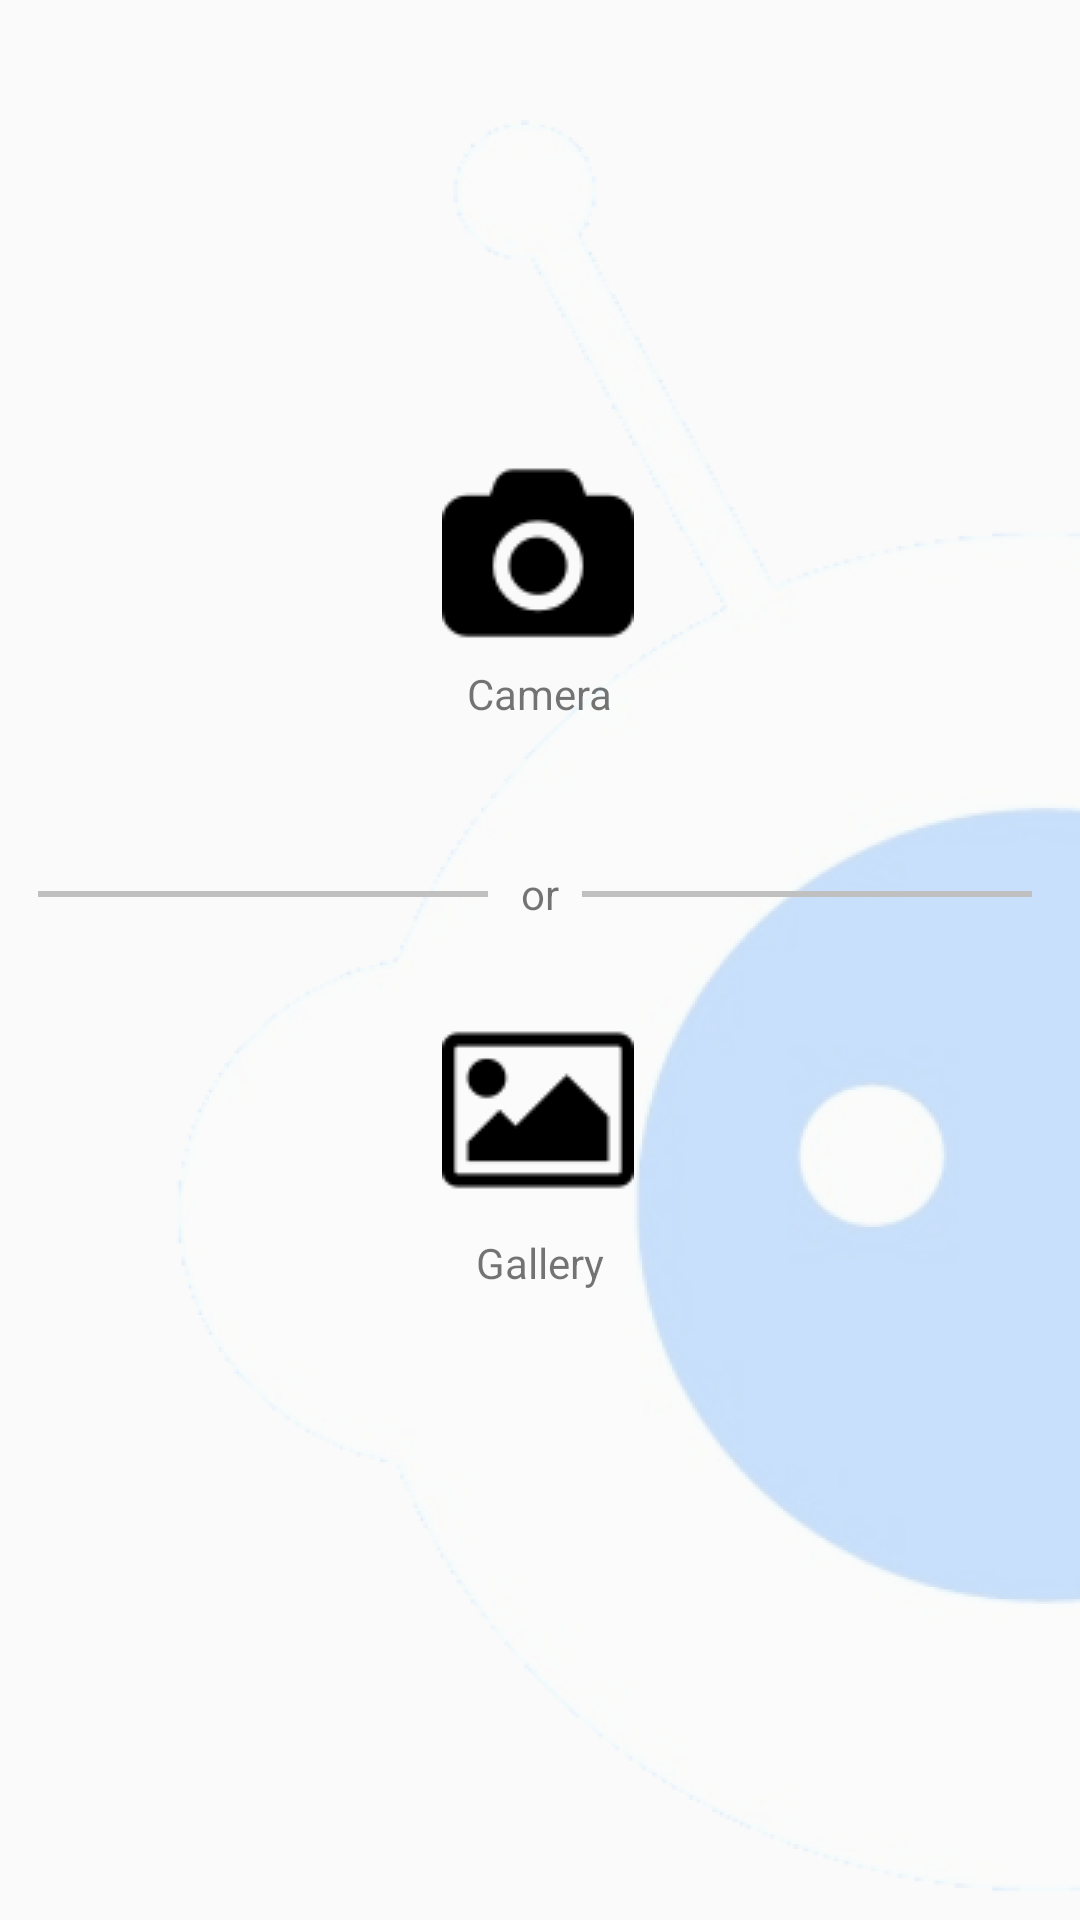

Layout XML and referenced resources for this Android screen:
<!-- AndroidManifest.xml: application theme AppTheme -->
<!-- res/layout/fragment_dashboard.xml -->
<?xml version="1.0" encoding="utf-8"?>
<androidx.constraintlayout.widget.ConstraintLayout xmlns:android="http://schemas.android.com/apk/res/android"
    xmlns:app="http://schemas.android.com/apk/res-auto"
    android:id="@+id/dashFragment"
    android:layout_width="match_parent"
    android:background="@drawable/recobot_background"
    android:layout_height="match_parent"
    android:paddingTop="?attr/actionBarSize">

    <Button
        android:id="@+id/btncamera"
        android:layout_width="64dp"
        android:layout_height="64dp"
        android:background="@drawable/cameraiconselect"
        android:text=""
        app:layout_constraintBottom_toBottomOf="parent"
        app:layout_constraintEnd_toEndOf="parent"
        app:layout_constraintHorizontal_bias="0.498"
        app:layout_constraintStart_toStartOf="parent"
        app:layout_constraintTop_toTopOf="parent"
        app:layout_constraintVertical_bias="0.185" />

    <View
        android:id="@+id/view"
        android:layout_width="150dp"
        android:layout_height="2dp"
        android:background="@color/tab_indicator_gray"
        app:layout_constraintBottom_toBottomOf="parent"
        app:layout_constraintEnd_toEndOf="parent"
        app:layout_constraintHorizontal_bias="0.061"
        app:layout_constraintStart_toStartOf="parent"
        app:layout_constraintTop_toTopOf="parent"
        app:layout_constraintVertical_bias="0.414" />

    <Button
        android:id="@+id/btngalery"
        android:layout_width="64dp"
        android:layout_height="64dp"
        android:background="@drawable/picture"
        android:text=""
        app:layout_constraintBottom_toBottomOf="parent"
        app:layout_constraintEnd_toEndOf="parent"
        app:layout_constraintHorizontal_bias="0.498"
        app:layout_constraintStart_toStartOf="parent"
        app:layout_constraintTop_toTopOf="parent"
        app:layout_constraintVertical_bias="0.542" />

    <TextView
        android:id="@+id/textViewGalery"
        android:layout_width="wrap_content"
        android:layout_height="wrap_content"
        android:text="@string/Stringgalery"
        app:layout_constraintBottom_toBottomOf="parent"
        app:layout_constraintEnd_toEndOf="parent"
        app:layout_constraintStart_toStartOf="parent"
        app:layout_constraintTop_toTopOf="parent"
        app:layout_constraintVertical_bias="0.629" />

    <TextView
        android:id="@+id/textViewCamera"
        android:layout_width="wrap_content"
        android:layout_height="wrap_content"
        android:text="@string/Stringcamera"
        app:layout_constraintBottom_toBottomOf="parent"
        app:layout_constraintEnd_toEndOf="parent"
        app:layout_constraintStart_toStartOf="parent"
        app:layout_constraintTop_toTopOf="parent"
        app:layout_constraintVertical_bias="0.293" />

    <View
        android:id="@+id/view2"
        android:layout_width="150dp"
        android:layout_height="2dp"
        android:layout_marginEnd="16dp"
        android:background="@color/tab_indicator_gray"
        app:layout_constraintBottom_toBottomOf="parent"
        app:layout_constraintEnd_toEndOf="parent"
        app:layout_constraintHorizontal_bias="1.0"
        app:layout_constraintStart_toStartOf="parent"
        app:layout_constraintTop_toTopOf="parent"
        app:layout_constraintVertical_bias="0.414" />

    <TextView
        android:id="@+id/textView3"
        android:layout_width="wrap_content"
        android:layout_height="wrap_content"
        android:text="@string/Stringor"
        app:layout_constraintBottom_toBottomOf="parent"
        app:layout_constraintEnd_toEndOf="parent"
        app:layout_constraintStart_toStartOf="parent"
        app:layout_constraintTop_toTopOf="parent"
        app:layout_constraintVertical_bias="0.411" />

</androidx.constraintlayout.widget.ConstraintLayout>
<!-- resources referenced by this layout -->
<resources>
  <color name="tab_indicator_gray">#c0c0c0</color>
  <!-- drawable cameraiconselect: png bitmap (drawable-xxhdpi, 1146 bytes) -->
  <!-- drawable picture: png bitmap (drawable-xxhdpi, 914 bytes) -->
  <!-- drawable recobot_background: png bitmap (drawable-hdpi, 104722 bytes) -->
  <string name="Stringcamera">Camera</string>
  <string name="Stringgalery">Gallery</string>
  <string name="Stringor">or</string>
  <style name="AppTheme" parent="Theme.AppCompat.Light.DarkActionBar">
          
          <item name="colorPrimary">@color/colorPrimary</item>
          <item name="colorPrimaryDark">@color/colorPrimaryDark</item>
          <item name="colorAccent">@color/colorAccent</item>
  
          <item name="android:timePickerDialogTheme">@style/AlertDialogCustom</item>
          <item name="android:datePickerDialogTheme">@style/AlertDialogCustom</item>
          <item name="android:alertDialogTheme">@style/AlertDialogCustom</item>
      </style>
  <color name="colorPrimary">#0177FF</color>
  <color name="colorPrimaryDark">#0177FF</color>
  <color name="colorAccent">#0177FF</color>
  <style name="AlertDialogCustom" parent="android:Theme.Material.Light.Dialog.Alert">
          <item name="android:colorPrimary">@color/colorPrimary</item>
          <item name="android:colorAccent">@color/colorPrimary</item>
      </style>
</resources>
